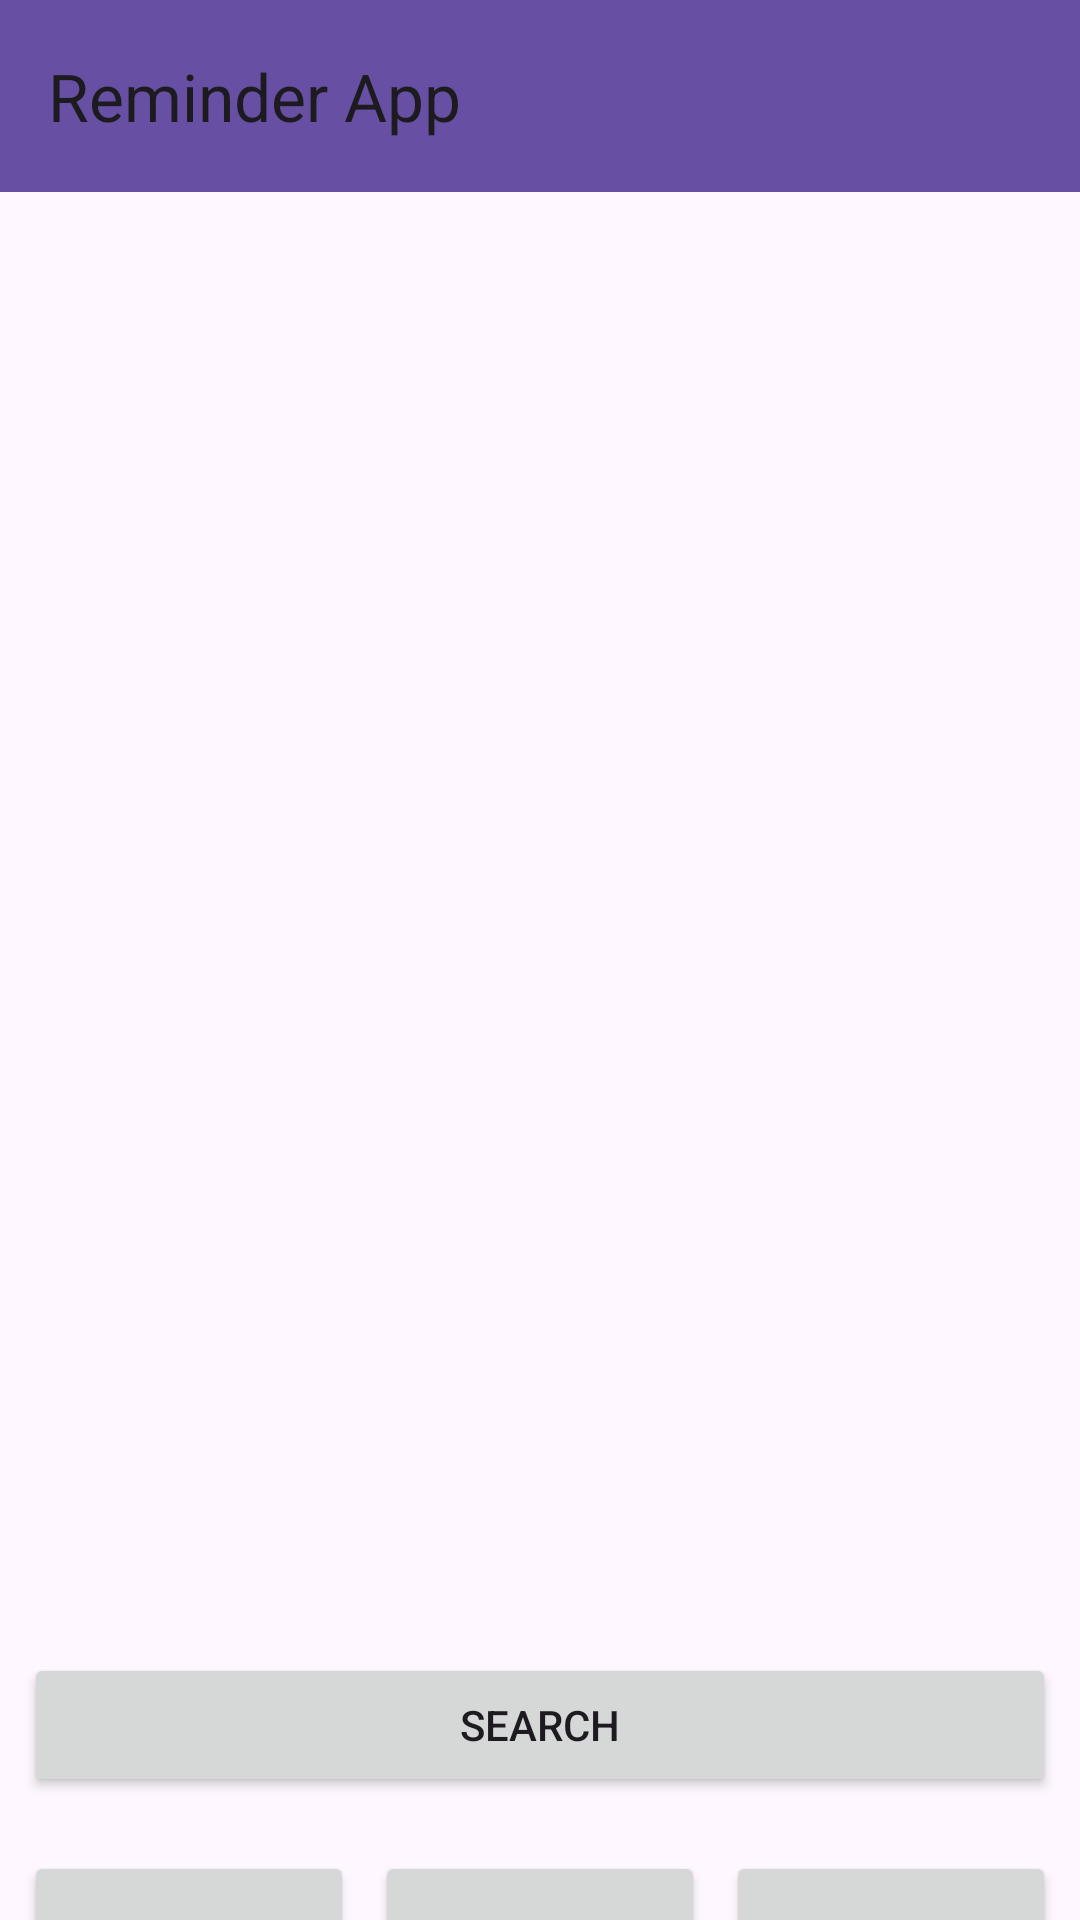

Here is an Android app screen rendered from its layout file. Give the layout XML and the strings, colors and styles it references.
<!-- AndroidManifest.xml: application theme Theme.RLM -->
<!-- res/layout/activity_main.xml -->
<?xml version="1.0" encoding="utf-8"?>


<LinearLayout xmlns:android="http://schemas.android.com/apk/res/android"
    xmlns:app="http://schemas.android.com/apk/res-auto"
    xmlns:tools="http://schemas.android.com/tools"
    android:layout_width="match_parent"
    android:layout_height="match_parent"
    tools:context=".MainActivity"
    android:orientation="vertical">

    <androidx.appcompat.widget.Toolbar
        android:id="@+id/main_toolbar"
        android:layout_width="match_parent"
        android:layout_height="?attr/actionBarSize"
        android:background="?attr/colorPrimary"
        android:elevation="4dp"
        android:theme="@style/ThemeOverlay.AppCompat.ActionBar"
        app:popupTheme="@style/ThemeOverlay.AppCompat.Light"
        app:title="Reminder App" />


    <androidx.recyclerview.widget.RecyclerView
        android:id="@+id/recycler_view"
        android:layout_width="match_parent"
        android:layout_height="469dp"
        android:scrollbars="vertical"
        app:layoutManager="LinearLayoutManager" />

    <RelativeLayout
        android:layout_width="match_parent"
        android:layout_height="wrap_content">

        <androidx.constraintlayout.widget.ConstraintLayout
            android:layout_width="match_parent"
            android:layout_height="match_parent">

            <Button
                android:id="@+id/createList"
                android:layout_width="110dp"
                android:layout_height="110dp"
                android:layout_marginStart="8dp"
                android:text="create"
                android:textSize="15dp"
                app:layout_constraintBottom_toBottomOf="@+id/editList"
                app:layout_constraintStart_toStartOf="parent"
                app:layout_constraintTop_toTopOf="@+id/editList">

            </Button>

            <Button
                android:id="@+id/editList"
                android:layout_width="110dp"
                android:layout_height="110dp"
                android:layout_marginTop="84dp"
                android:text="edit"
                android:textSize="15dp"
                app:layout_constraintEnd_toStartOf="@+id/deleteList"
                app:layout_constraintHorizontal_bias="0.492"
                app:layout_constraintStart_toEndOf="@+id/createList"
                app:layout_constraintTop_toTopOf="parent"></Button>

            <Button
                android:id="@+id/deleteList"
                android:layout_width="110dp"
                android:layout_height="110dp"
                android:layout_marginEnd="8dp"
                android:text="delete"
                android:textSize="15dp"
                app:layout_constraintBottom_toBottomOf="@+id/editList"
                app:layout_constraintEnd_toEndOf="parent"
                app:layout_constraintTop_toTopOf="@+id/editList"></Button>

            <Button
                android:id="@+id/searchButton"
                android:layout_width="0dp"
                android:layout_height="wrap_content"
                android:layout_marginStart="8dp"
                android:layout_marginEnd="8dp"
                android:text="Search"
                app:layout_constraintBottom_toTopOf="@+id/editList"
                app:layout_constraintEnd_toEndOf="parent"
                app:layout_constraintStart_toStartOf="parent"
                app:layout_constraintTop_toTopOf="parent" />
        </androidx.constraintlayout.widget.ConstraintLayout>


    </RelativeLayout>








</LinearLayout>
<!-- resources referenced by this layout -->
<resources>
  <style name="Theme.RLM" parent="Base.Theme.RLM" />
  <style name="Base.Theme.RLM" parent="Theme.Material3.DayNight.NoActionBar">
          
          
      </style>
</resources>
